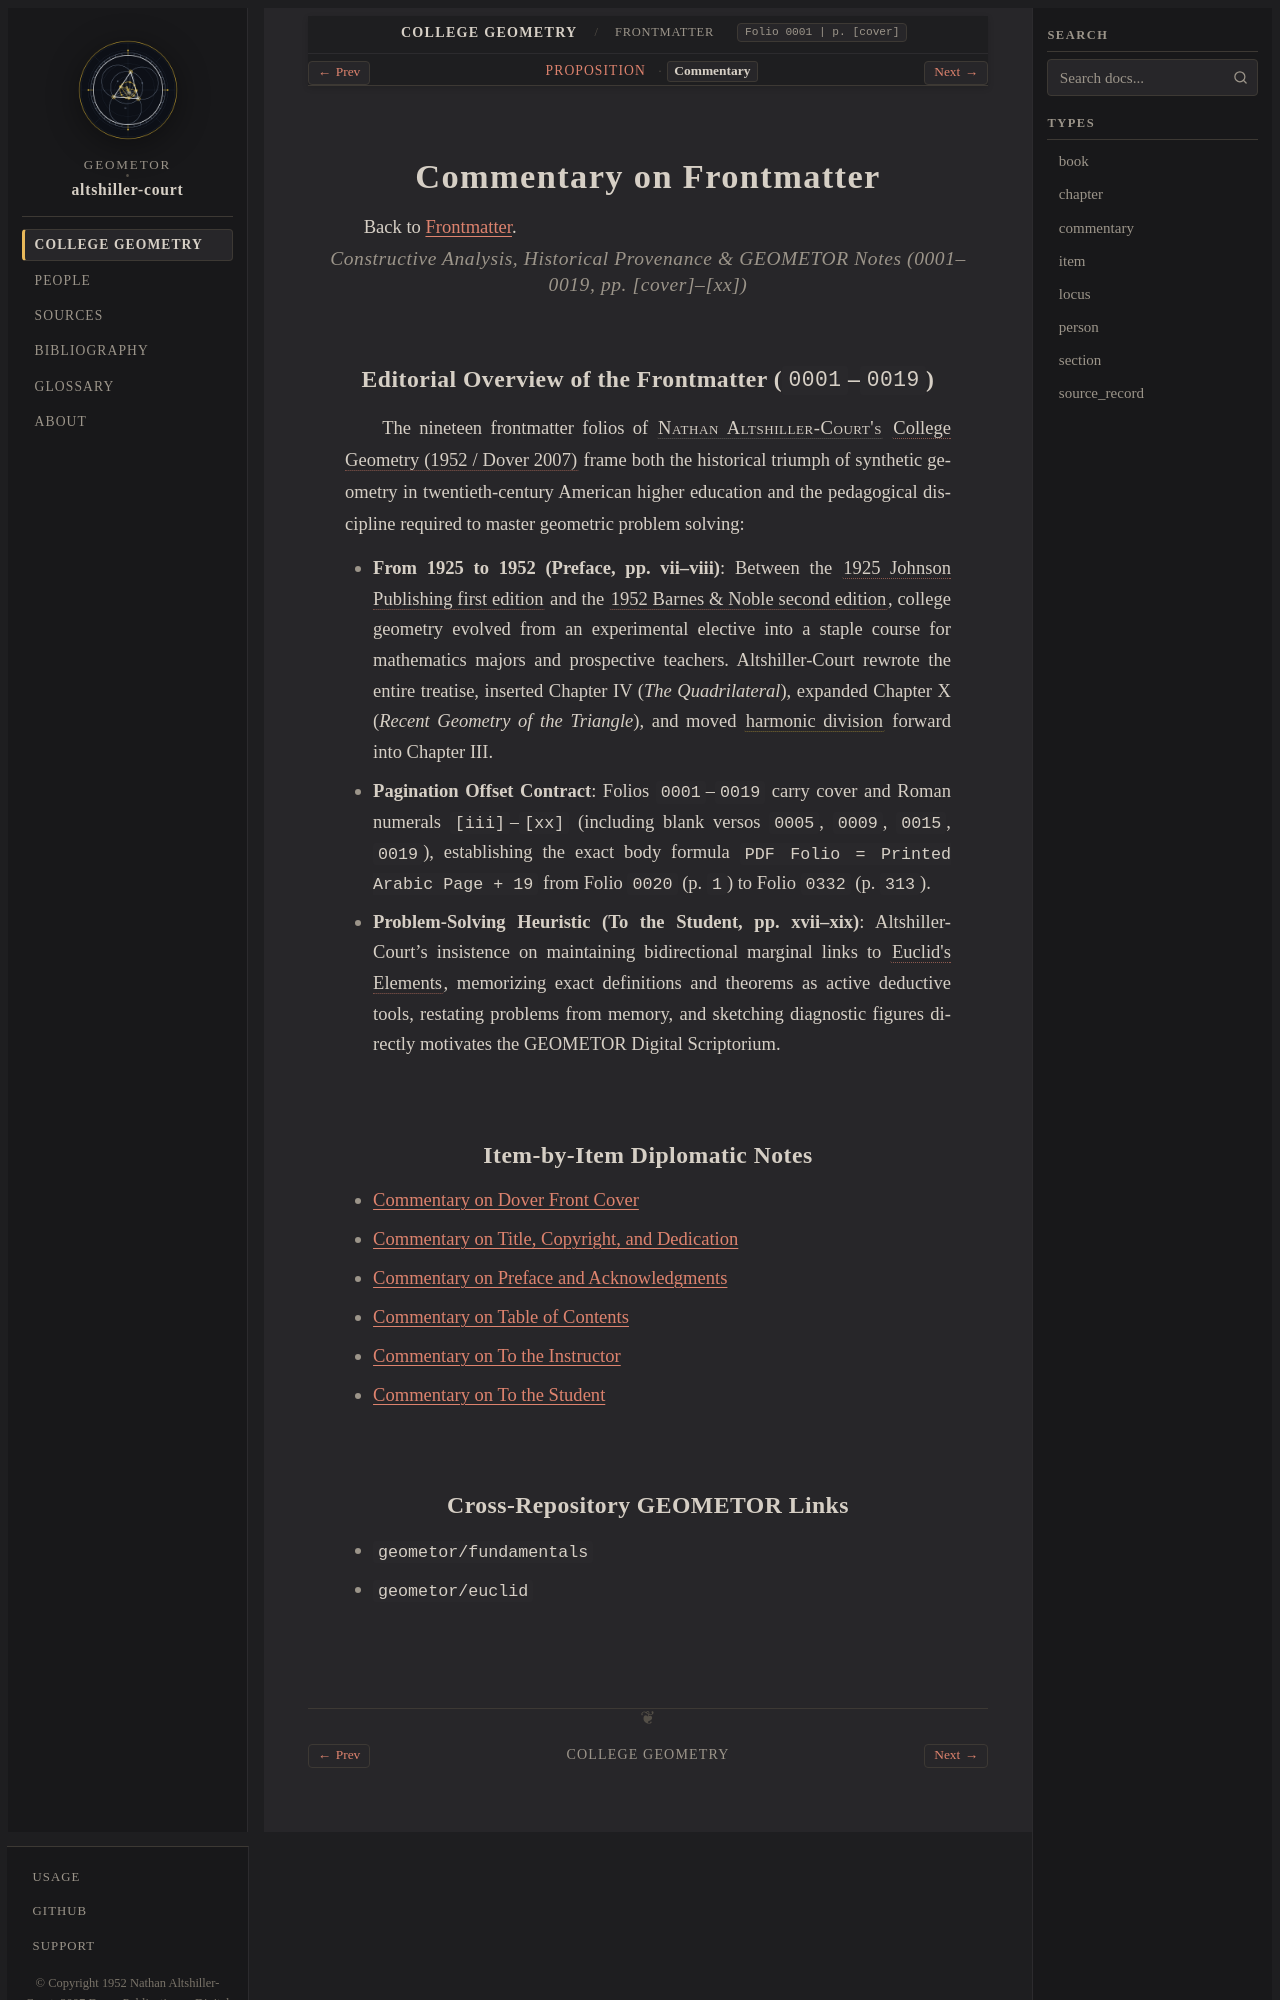

repository: geometor/altshiller-court · page: college_geometry/frontmatter/commentary.html · generator: sphinx

:layout: book
:type: commentary
:title: Commentary on Frontmatter
:folio: 0001
:page: [cover]
:folios: 0001–0019
:pages: [cover]–[xx]

.. _frontmatter-commentary:

Commentary on Frontmatter
=========================

Back to :ref:`Frontmatter <frontmatter>`.

.. rubric:: Constructive Analysis, Historical Provenance & GEOMETOR Notes (0001–0019, pp. [cover]–[xx])

Editorial Overview of the Frontmatter (``0001``–``0019``)
---------------------------------------------------------

The nineteen frontmatter folios of :person:`Nathan Altshiller-Court's <altshiller-court>` :cite:`College Geometry (1952 / Dover 2007) <court:1952>` frame both the historical triumph of synthetic geometry in twentieth-century American higher education and the pedagogical discipline required to master geometric problem solving:

* **From 1925 to 1952 (Preface, pp. vii–viii)**: Between the :cite:`1925 Johnson Publishing first edition <court:1925>` and the :cite:`1952 Barnes & Noble second edition <court:1952>`, college geometry evolved from an experimental elective into a staple course for mathematics majors and prospective teachers. Altshiller-Court rewrote the entire treatise, inserted Chapter IV (*The Quadrilateral*), expanded Chapter X (*Recent Geometry of the Triangle*), and moved :term:`harmonic division <harmonic-division>` forward into Chapter III.
* **Pagination Offset Contract**: Folios ``0001``–``0019`` carry cover and Roman numerals ``[iii]``–``[xx]`` (including blank versos ``0005``, ``0009``, ``0015``, ``0019``), establishing the exact body formula ``PDF Folio = Printed Arabic Page + 19`` from Folio ``0020`` (p. ``1``) to Folio ``0332`` (p. ``313``).
* **Problem-Solving Heuristic (To the Student, pp. xvii–xix)**: Altshiller-Court's insistence on maintaining bidirectional marginal links to :cite:`Euclid's Elements <euclid:elements>`, memorizing exact definitions and theorems as active deductive tools, restating problems from memory, and sketching diagnostic figures directly motivates the GEOMETOR Digital Scriptorium.

Item-by-Item Diplomatic Notes
-----------------------------

* :ref:`Commentary on Dover Front Cover <frontmatter-01-cover-commentary>`
* :ref:`Commentary on Title, Copyright, and Dedication <frontmatter-02-title-and-dedication-commentary>`
* :ref:`Commentary on Preface and Acknowledgments <frontmatter-03-preface-commentary>`
* :ref:`Commentary on Table of Contents <frontmatter-04-contents-commentary>`
* :ref:`Commentary on To the Instructor <frontmatter-05-to-the-instructor-commentary>`
* :ref:`Commentary on To the Student <frontmatter-06-to-the-student-commentary>`
